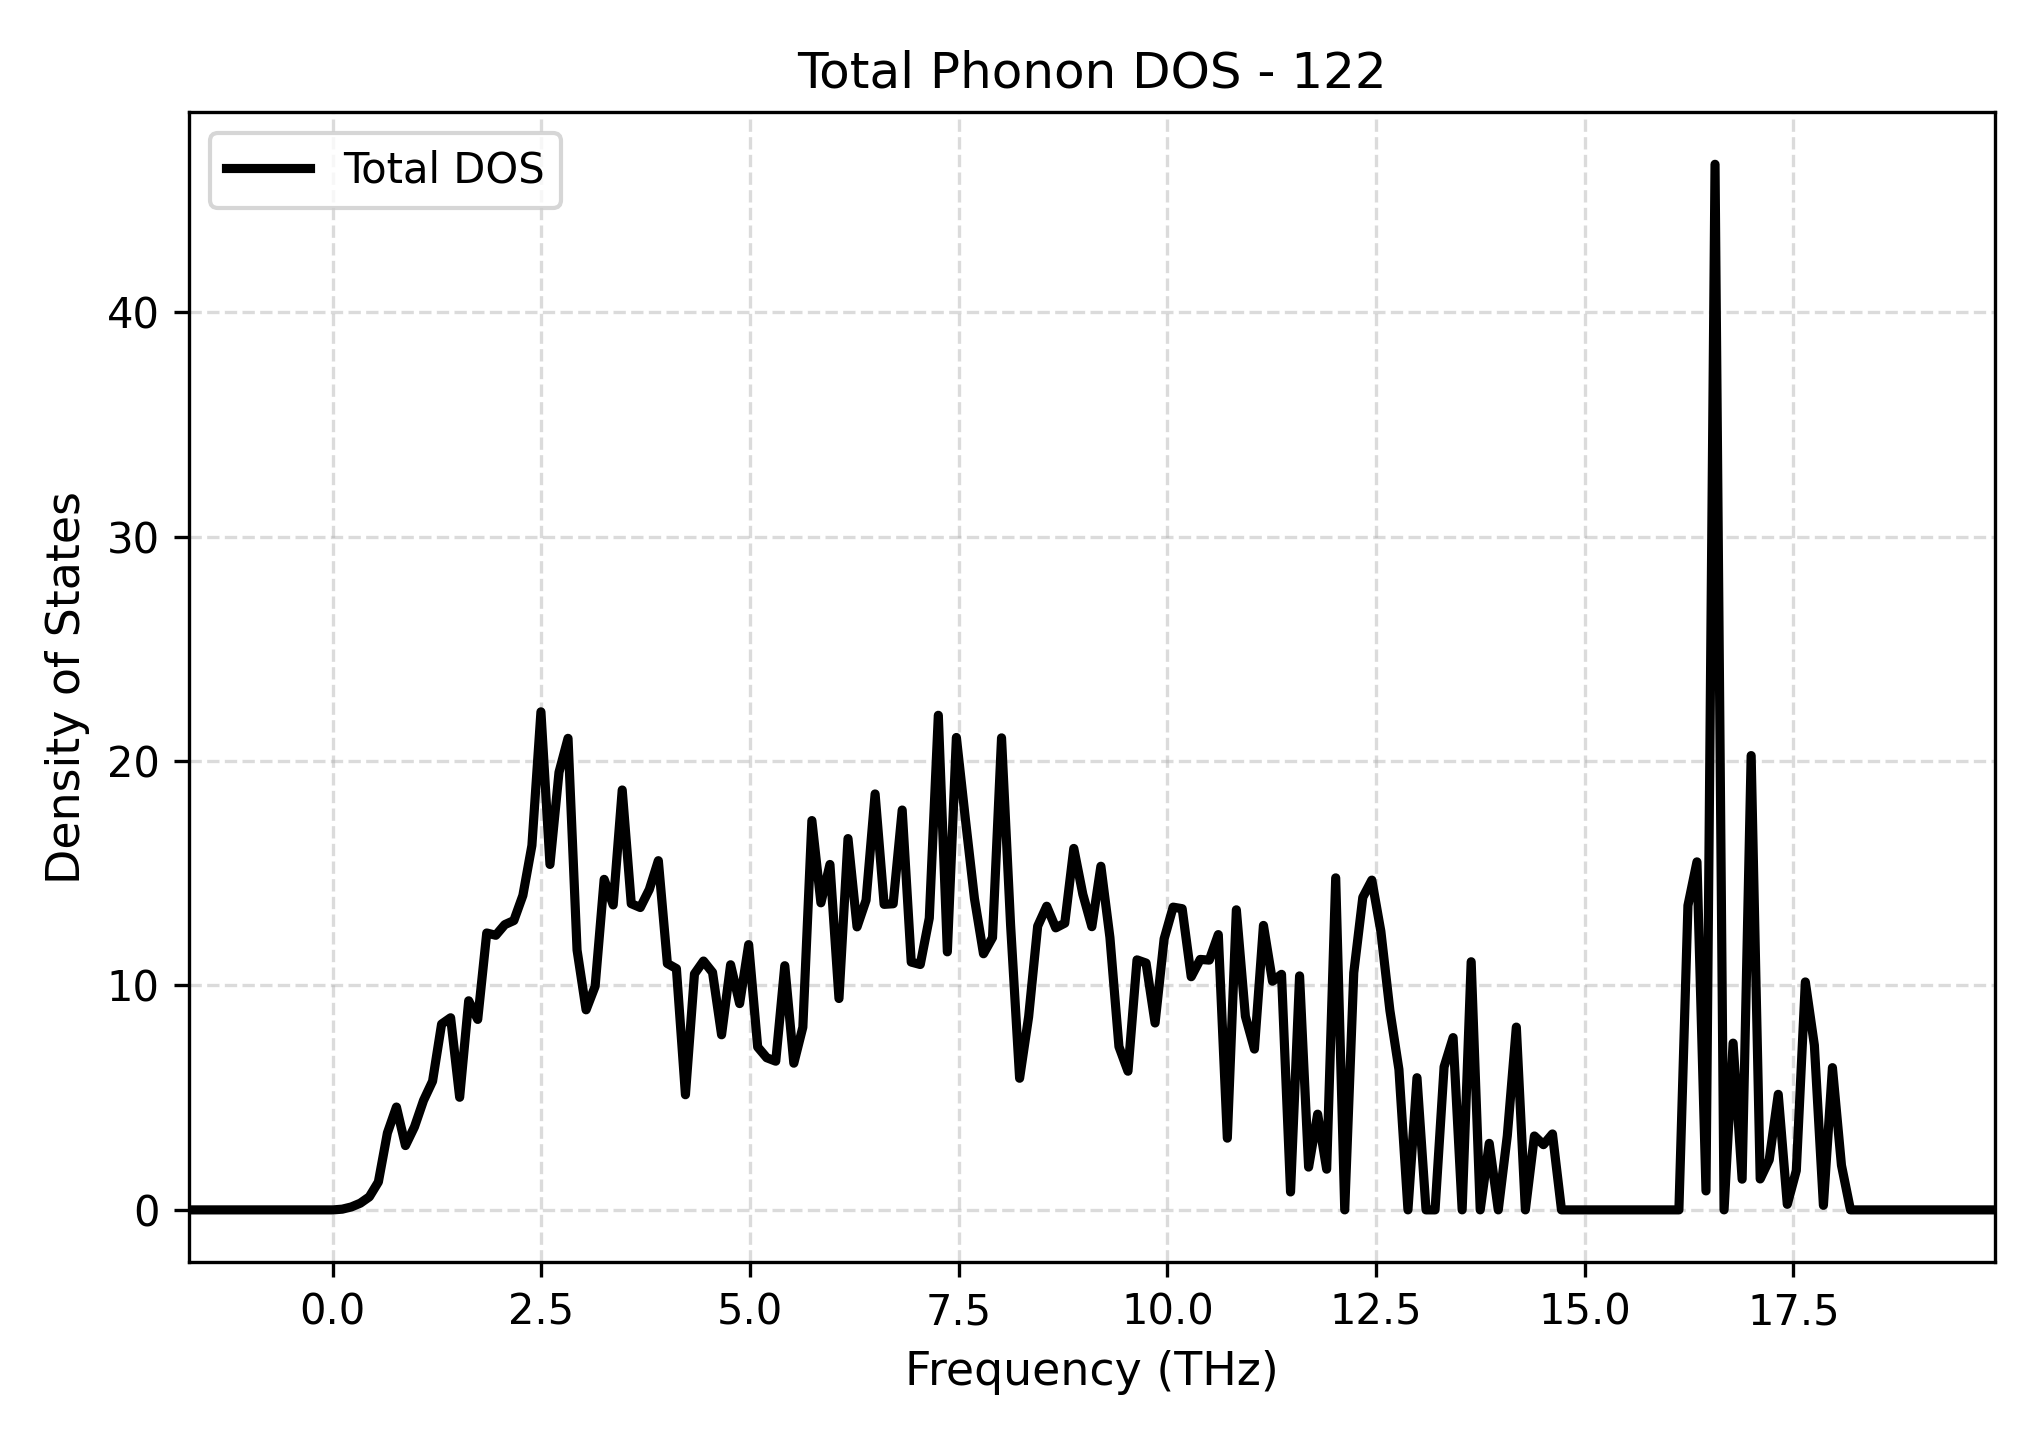

Source data for this figure (header and first rows):
Frequency_THz, Total_DOS
-1.723, 0.0
-1.615, 0.0
-1.507, 0.0
-1.398, 0.0
-1.29, 0.0
-1.182, 0.0
-1.074, 0.0
-0.9657, 0.0
-0.8576, 0.0
-0.7494, 0.0
-0.6412, 0.0
-0.533, 0.0
-0.4248, 0.0
-0.3166, 0.0
-0.2084, 0.0
-0.1002, 0.0
0.007942, 0.0
0.1161, 0.03215
0.2243, 0.1305
0.3325, 0.2993
0.4407, 0.5818
0.5489, 1.244
0.6571, 3.426
0.7653, 4.582
0.8734, 2.865
0.9816, 3.7
1.09, 4.875
1.198, 5.734
1.306, 8.279
1.414, 8.56
1.523, 5.017
1.631, 9.317
1.739, 8.486
1.847, 12.34
1.955, 12.23
2.064, 12.71
2.172, 12.89
2.28, 14.01
2.388, 16.23
2.496, 22.19
2.604, 15.39
2.713, 19.5
2.821, 21.01
2.929, 11.57
3.037, 8.913
3.145, 9.959
3.254, 14.73
3.362, 13.59
3.47, 18.71
3.578, 13.64
3.686, 13.47
3.795, 14.28
3.903, 15.56
4.011, 10.98
4.119, 10.75
4.227, 5.13
4.335, 10.51
4.444, 11.09
4.552, 10.58
4.66, 7.802
... 141 more rows
